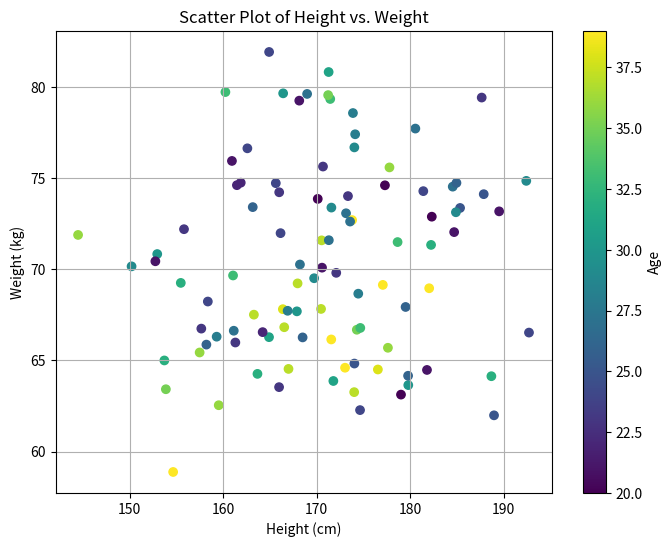
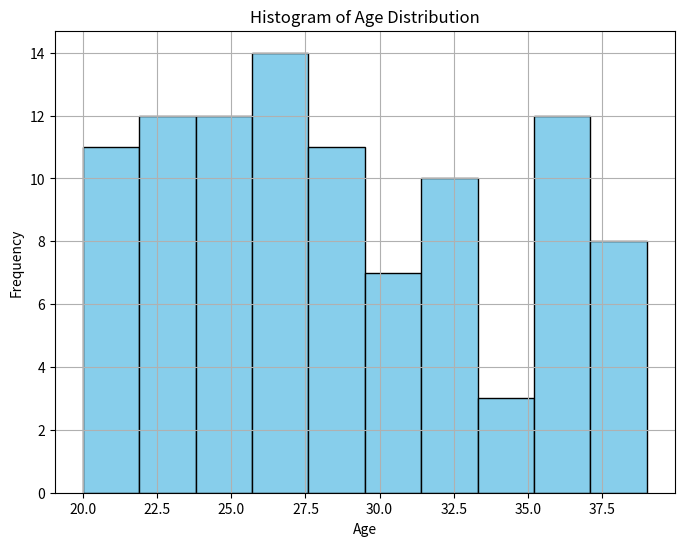

Recreate these plots in Python, in order.
import numpy as np
import pandas as pd
import matplotlib.pyplot as plt

# Generate some sample data
np.random.seed(0)
num_samples = 100
heights = np.random.normal(170, 10, num_samples)
weights = np.random.normal(70, 5, num_samples)
ages = np.random.randint(20, 40, num_samples)

# Create a DataFrame
data = pd.DataFrame({'Height': heights, 'Weight': weights, 'Age': ages})

# Summary statistics
summary_stats = data.describe()
print("Summary Statistics:")
print(summary_stats)

# Scatter plot of Height vs. Weight
plt.figure(figsize=(8, 6))
plt.scatter(data['Height'], data['Weight'], c=data['Age'], cmap='viridis')
plt.colorbar(label='Age')
plt.xlabel('Height (cm)')
plt.ylabel('Weight (kg)')
plt.title('Scatter Plot of Height vs. Weight')
plt.grid(True)
plt.show()

# Histogram of Age distribution
plt.figure(figsize=(8, 6))
plt.hist(data['Age'], bins=10, color='skyblue', edgecolor='black')
plt.xlabel('Age')
plt.ylabel('Frequency')
plt.title('Histogram of Age Distribution')
plt.grid(True)
plt.show()
